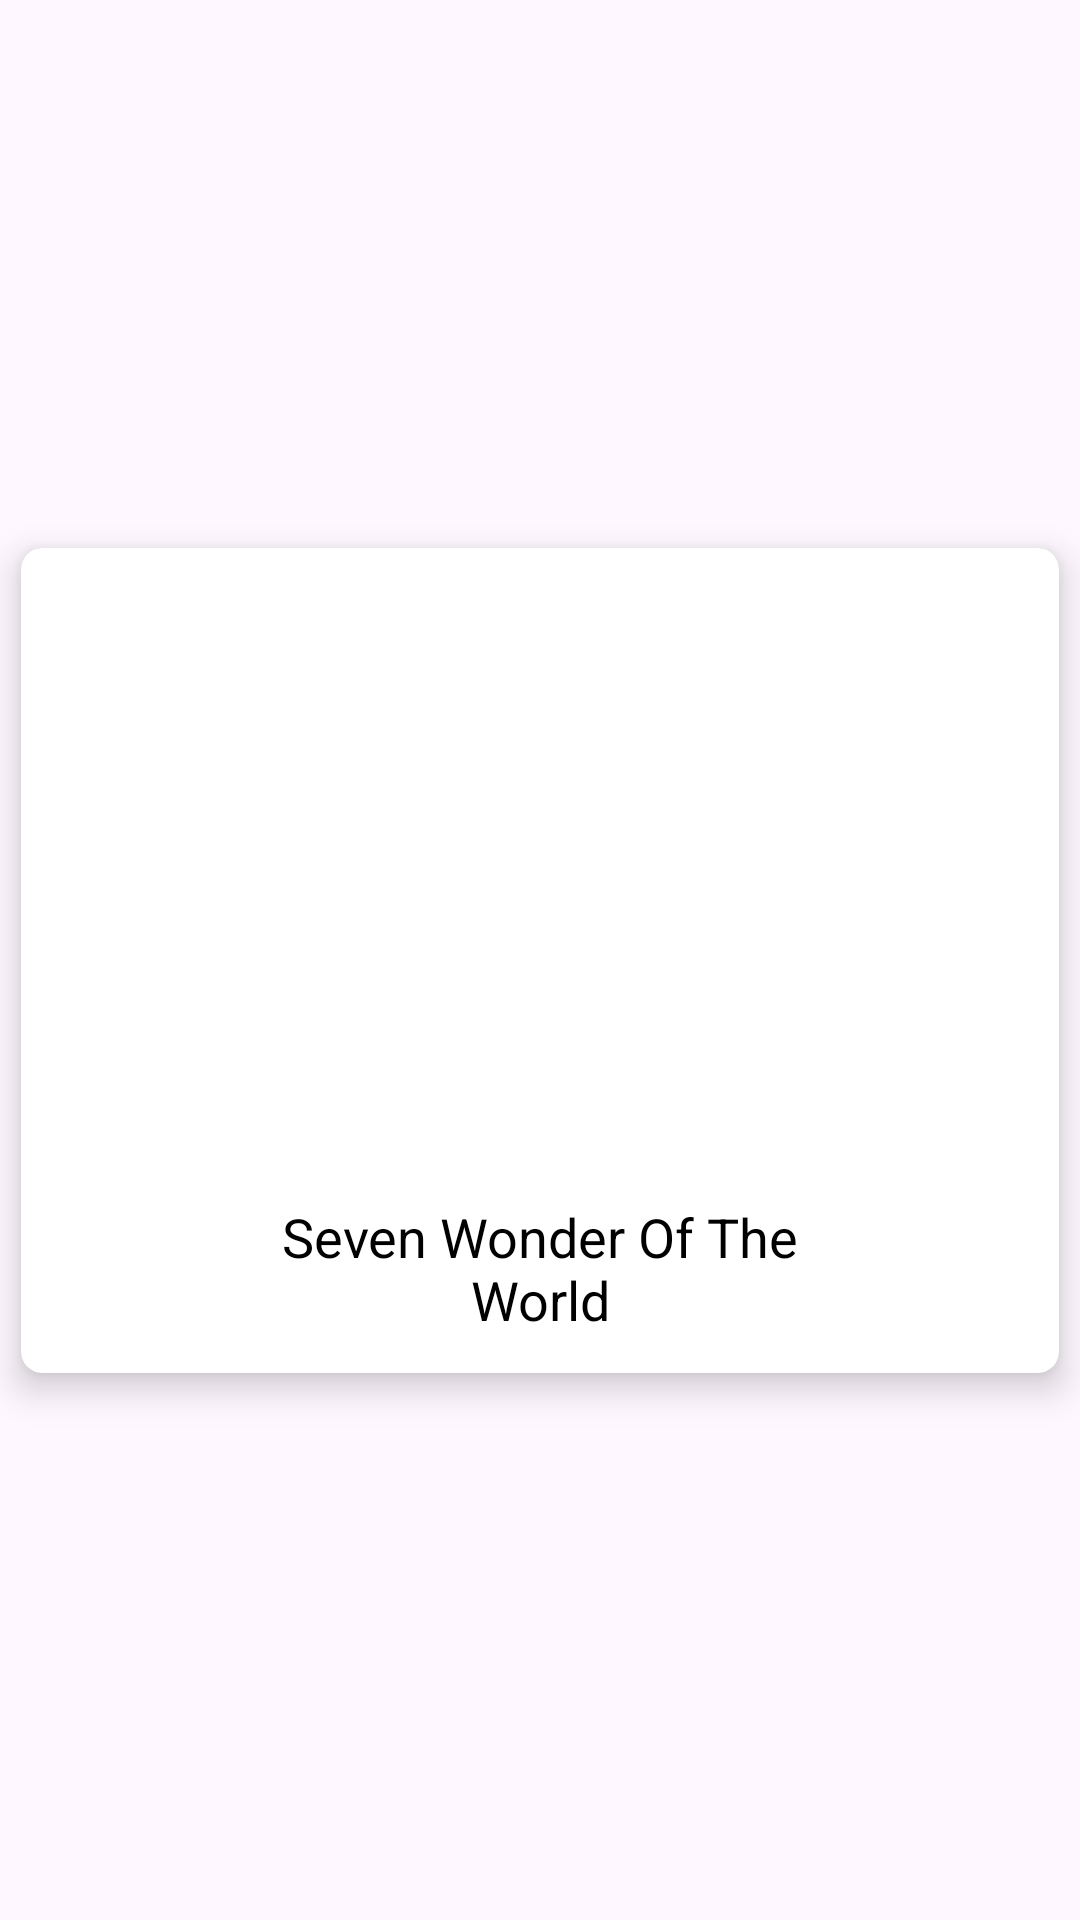

The Android layout XML behind this screen, and the referenced resources:
<!-- AndroidManifest.xml: application theme Theme.InformationBook -->
<!-- res/layout/card_design.xml -->
<?xml version="1.0" encoding="utf-8"?>
<androidx.constraintlayout.widget.ConstraintLayout xmlns:android="http://schemas.android.com/apk/res/android"
    xmlns:app="http://schemas.android.com/apk/res-auto"
    android:layout_width="match_parent"
    android:layout_height="wrap_content">

    <androidx.cardview.widget.CardView
        android:id="@+id/cardView"
        android:layout_width="match_parent"
        android:layout_height="275dp"
        android:layout_margin="7dp"
        app:cardCornerRadius="7dp"
        app:cardElevation="7dp"
        app:layout_constraintBottom_toBottomOf="parent"
        app:layout_constraintEnd_toEndOf="parent"
        app:layout_constraintStart_toStartOf="parent"
        app:layout_constraintTop_toTopOf="parent">

        <LinearLayout
            android:layout_width="wrap_content"
            android:layout_height="wrap_content"
            android:layout_gravity="center"
            android:orientation="vertical">

            <ImageView
                android:id="@+id/imageViewSplash"
                android:layout_width="200dp"
                android:layout_height="200dp"
                android:scaleType="centerCrop"
                app:srcCompat="@drawable/wonders" />

            <TextView
                android:id="@+id/textViewSplash"
                android:layout_width="match_parent"
                android:layout_height="50dp"
                android:layout_marginTop="5dp"
                android:gravity="center"
                android:text="Seven Wonder Of The World"
                android:textColor="@android:color/black"
                android:textSize="18sp" />
        </LinearLayout>
    </androidx.cardview.widget.CardView>
</androidx.constraintlayout.widget.ConstraintLayout>
<!-- resources referenced by this layout -->
<resources>
  <style name="Theme.InformationBook" parent="Base.Theme.InformationBook" />
  <style name="Base.Theme.InformationBook" parent="Theme.Material3.DayNight.NoActionBar">
          
          
      </style>
</resources>
